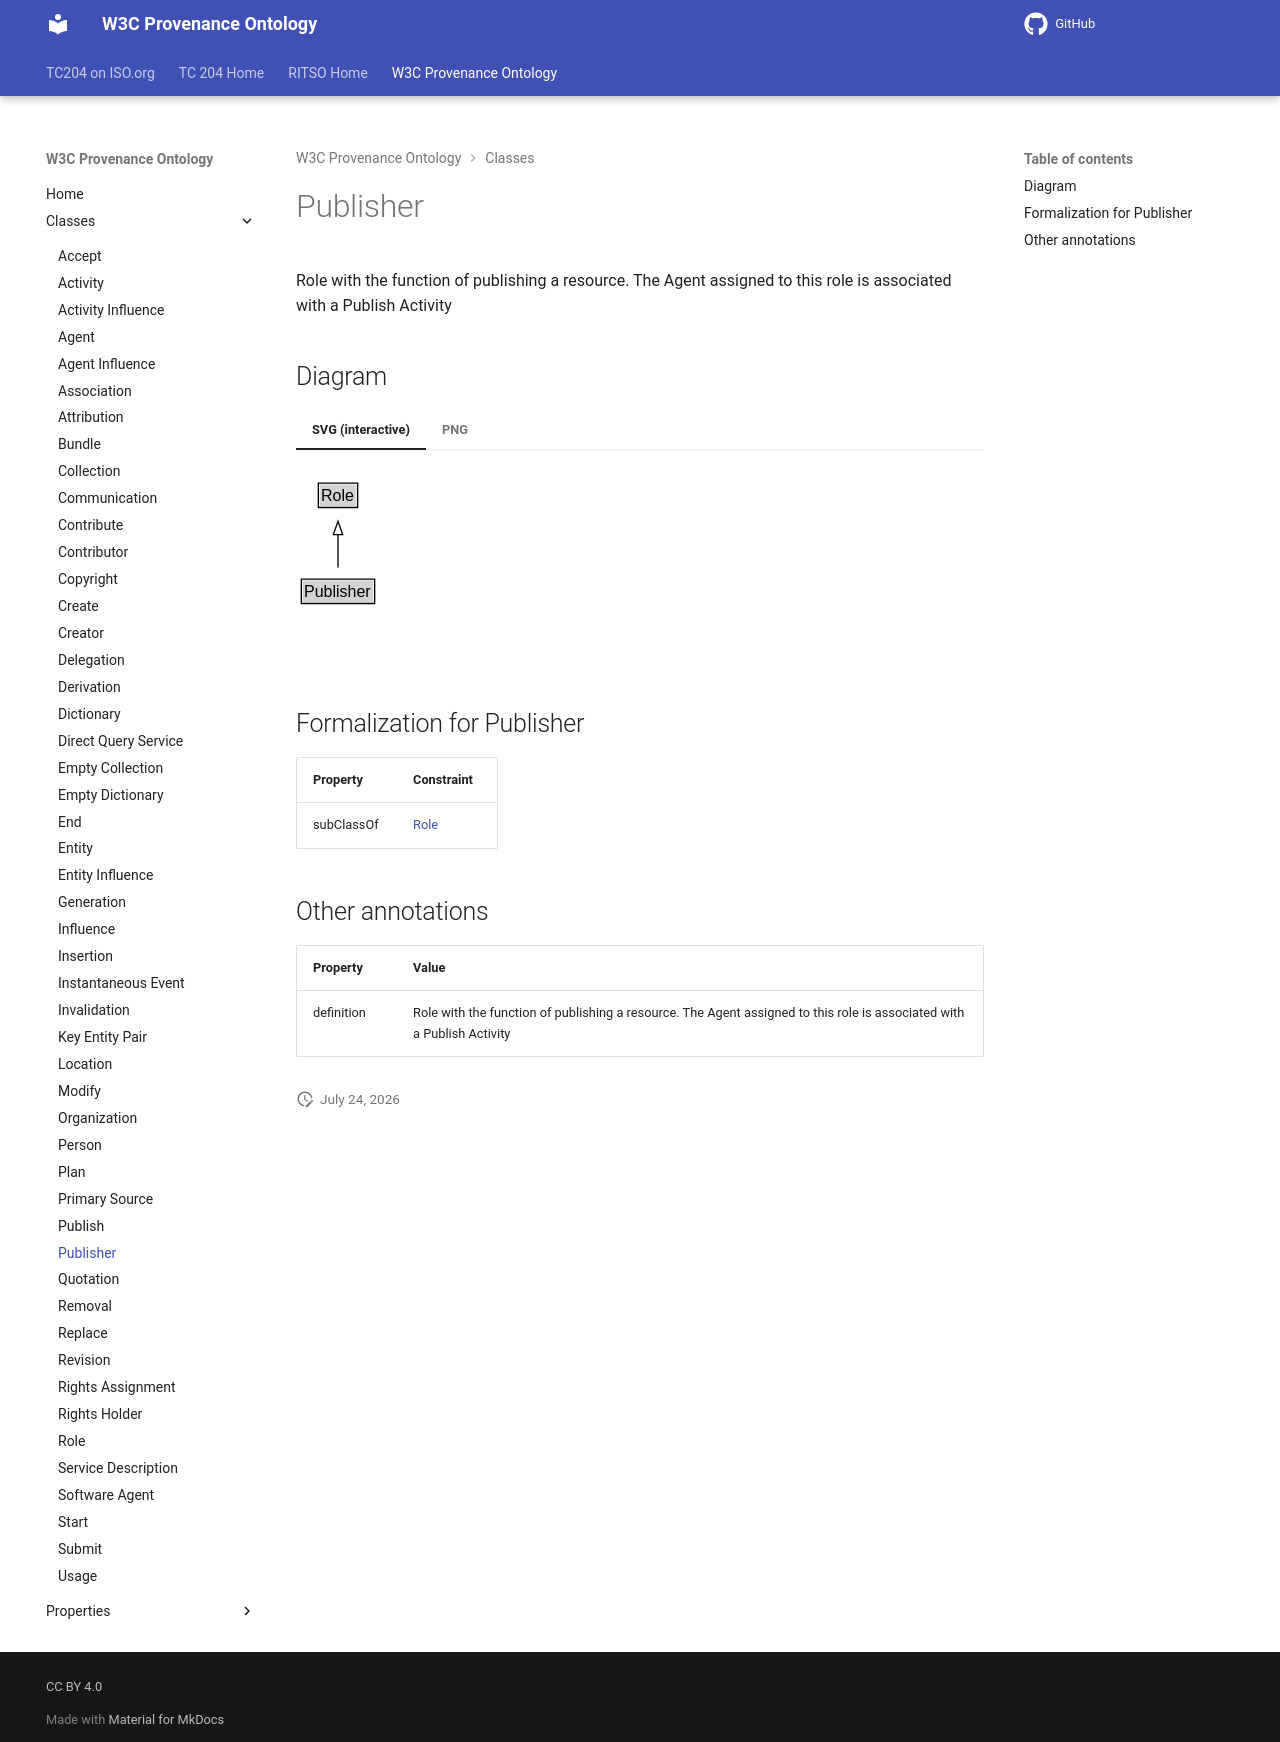

repository: ISO-TC204/ontology-import-prov · page: 2026-07-24_15-16-26/classes/Publisher/index.html · generator: mkdocs

# Publisher

Role with the function of publishing a resource. The Agent assigned to this role is associated with a Publish Activity


## Diagram

=== "SVG (interactive)"

    <!-- Generated by graphviz version 14.1.3 (20260303.0454)
     -->
    <!-- Pages: 1 -->
    <svg width="152pt" height="132pt"
     viewBox="0.00 0.00 152.00 132.00" xmlns="http://www.w3.org/2000/svg" xmlns:xlink="http://www.w3.org/1999/xlink">
    <g id="graph0" class="graph" transform="scale(1 1) rotate(0) translate(4 128)">
    <polygon fill="white" stroke="none" points="-4,4 -4,-128 147.5,-128 147.5,4 -4,4"/>
    <g id="clust3" class="cluster">
    <title>cluster_associated</title>
    </g>
    <!-- Role -->
    <g id="node1" class="node">
    <title>Role</title>
    <g id="a_node1"><a xlink:href="../Role" xlink:title="&lt;TABLE&gt;">
    <polygon fill="lightgray" stroke="none" points="13.75,-97.88 13.75,-114.12 41.25,-114.12 41.25,-97.88 13.75,-97.88"/>
    <text xml:space="preserve" text-anchor="start" x="14.75" y="-101.88" font-family="Arial" font-size="12.00">Role</text>
    <polygon fill="none" stroke="black" points="12.75,-96.88 12.75,-115.12 42.25,-115.12 42.25,-96.88 12.75,-96.88"/>
    </a>
    </g>
    </g>
    <!-- Publisher -->
    <g id="node2" class="node">
    <title>Publisher</title>
    <g id="a_node2"><a xlink:href="../Publisher" xlink:title="&lt;TABLE&gt;">
    <polygon fill="lightgray" stroke="none" points="1,-25.88 1,-42.12 54,-42.12 54,-25.88 1,-25.88"/>
    <text xml:space="preserve" text-anchor="start" x="2" y="-29.88" font-family="Arial" font-size="12.00">Publisher</text>
    <polygon fill="none" stroke="black" points="0,-24.88 0,-43.12 55,-43.12 55,-24.88 0,-24.88"/>
    </a>
    </g>
    </g>
    <!-- Publisher&#45;&gt;Role -->
    <g id="edge1" class="edge">
    <title>Publisher&#45;&gt;Role</title>
    <path fill="none" stroke="black" d="M27.5,-51.79C27.5,-59.25 27.5,-68.24 27.5,-76.69"/>
    <polygon fill="none" stroke="black" points="24,-76.54 27.5,-86.54 31,-76.54 24,-76.54"/>
    </g>
    <!-- Invis -->
    </g>
    </svg>


=== "PNG"

    ![Publisher Diagram](../diagrams/Publisher.dot.png)



## Formalization for Publisher

| Property | Constraint |
|----------|------------|
| subClassOf | [Role](Role.md) |

## Other annotations

| Property | Value |
|----------|-------|
| definition | Role with the function of publishing a resource. The Agent assigned to this role is associated with a Publish Activity |
